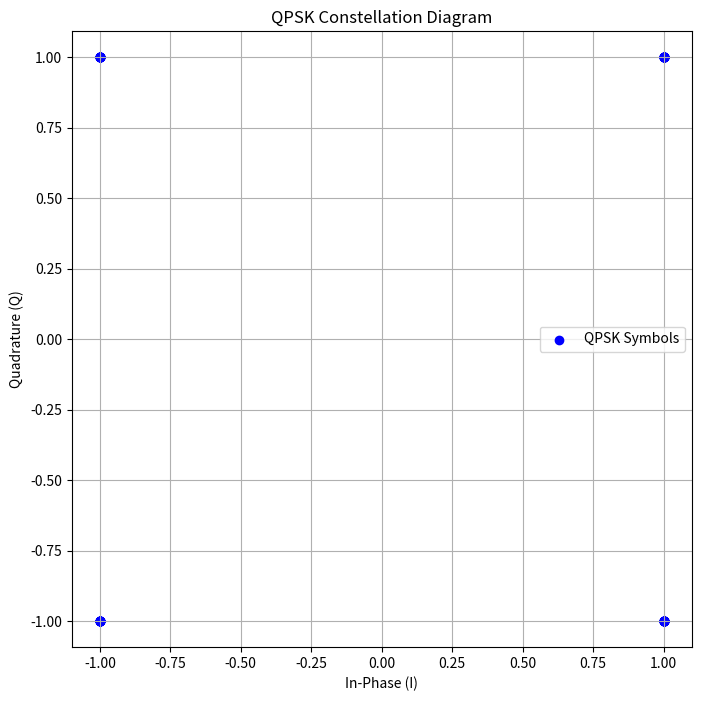

Write the Python code that produced this figure.
import numpy as np
import matplotlib.pyplot as plt
from scipy.signal import firwin, lfilter

# Параметры
N = 10  # oversampling factor
num_bits =200  # количество бит
bit_sequence = np.random.randint(0, 2, num_bits)  # случайная последовательность бит

# Преобразование битов в символы QPSK
def bits_to_qpsk(bits):
    symbols = []
    for i in range(0, len(bits), 2):
        if i + 1 < len(bits):
            # Формируем символы QPSK
            if bits[i] == 0 and bits[i + 1] == 0:
                symbols.append(1 + 1j)  # 00
            elif bits[i] == 0 and bits[i + 1] == 1:
                symbols.append(-1 + 1j)  # 01
            elif bits[i] == 1 and bits[i + 1] == 0:
                symbols.append(-1 - 1j)  # 10
            elif bits[i] == 1 and bits[i + 1] == 1:
                symbols.append(1 - 1j)  # 11
    return np.array(symbols)

# Генерация QPSK символов
qpsk_symbols = bits_to_qpsk(bit_sequence)

# Oversampling
oversampled_signal = np.repeat(qpsk_symbols, N)

# Согласованный фильтр (например, фильтр Ризера)
num_taps = 21  # количество коэффициентов фильтра
beta = 0.5  # параметр Ризера
taps = firwin(num_taps, 0.5, window='hamming')

# Применение фильтра
filtered_signal = lfilter(taps, 1.0, oversampled_signal)

# Преобразование в int16
int16_signal = np.int16(filtered_signal * 32767)  # нормализация и преобразование

# Сохранение в бинарный файл
# with open('qpsk_signal.txt', 'w') as f:
#     for i in range(0, len(int16_signal), 2):
#         if i + 1 < len(int16_signal):
#             f.write(f"{int16_signal[i]} {int16_signal[i + 1]}\n")
with open('qpsk_signal.bin', 'wb') as f:
    int16_signal.tofile(f)

# Визуализация созвездия
plt.figure(figsize=(8, 8))
plt.scatter(qpsk_symbols.real, qpsk_symbols.imag, color='blue', label='QPSK Symbols')
plt.title('QPSK Constellation Diagram')
plt.xlabel('In-Phase (I)')
plt.ylabel('Quadrature (Q)')
plt.grid()
plt.axis('equal')
plt.legend()
plt.show()
